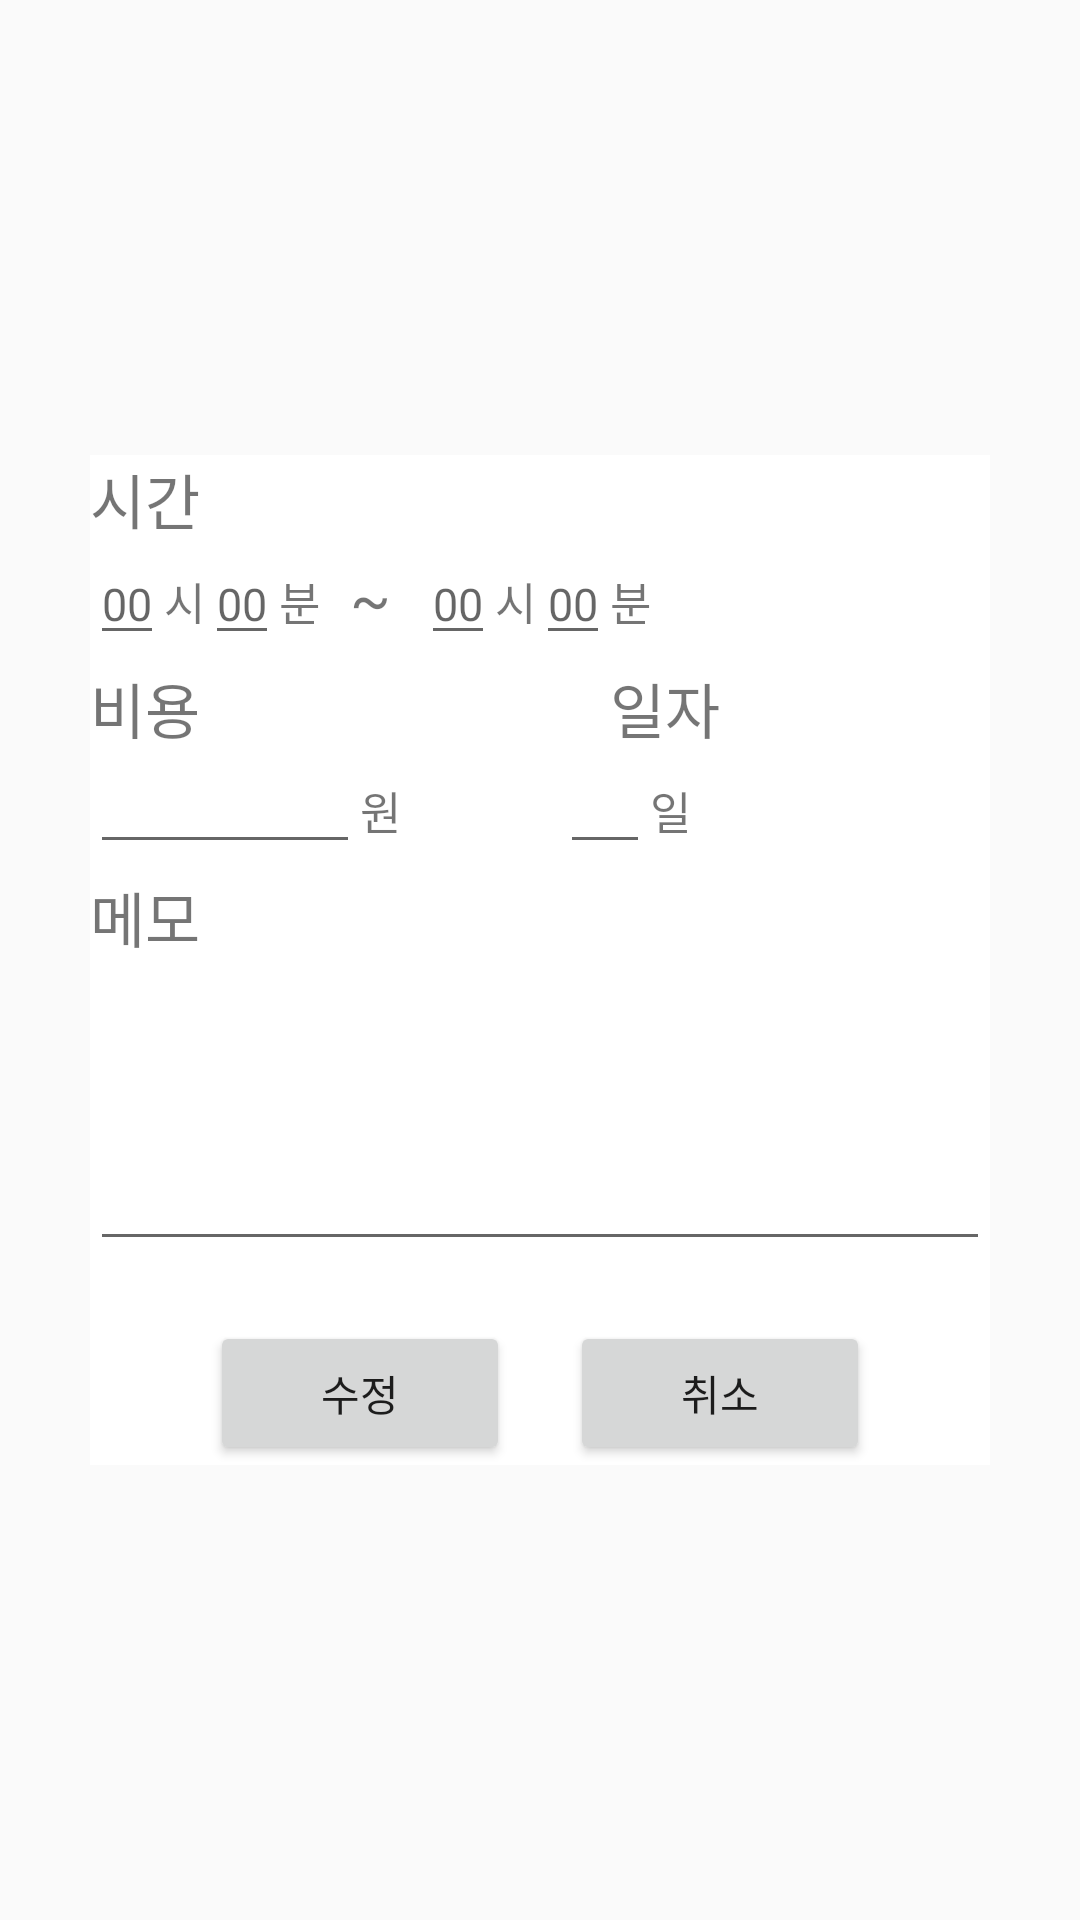

This screen was rendered from an Android layout file. Write that file and the resources it references.
<!-- AndroidManifest.xml: application theme AppTheme -->
<!-- res/layout/planner_edit_dialog.xml -->
<?xml version="1.0" encoding="utf-8"?>
<LinearLayout xmlns:android="http://schemas.android.com/apk/res/android"
    android:layout_width="fill_parent"
    android:layout_height="fill_parent"
    android:gravity="center"
    android:orientation="vertical" >

    <ScrollView
        android:layout_width="wrap_content"
        android:layout_height="wrap_content">

        <RelativeLayout
            android:layout_width="300dp"
            android:layout_height="300dp"
            android:background="@android:color/white"
            android:orientation="vertical"
            android:focusable="true"
            android:focusableInTouchMode="true">

            <TextView
                android:text="시간"
                android:layout_width="match_parent"
                android:layout_height="wrap_content"
                android:textSize="20sp"
                android:id="@+id/time" />

            <EditText
                android:id="@+id/inputhour_S"
                android:textColor="@android:color/black"
                android:textSize="15sp"
                android:inputType="numberDecimal"
                android:layout_below="@+id/time"
                android:layout_height="wrap_content"
                android:layout_width="wrap_content"
                android:hint="@string/hourandminute"/>

            <TextView
                android:text="시"
                android:layout_width="wrap_content"
                android:id="@+id/Hour_S"
                android:textSize="15sp"
                android:layout_alignBaseline="@+id/inputhour_S"
                android:layout_alignBottom="@+id/inputhour_S"
                android:layout_toRightOf="@+id/inputhour_S"
                android:layout_toEndOf="@+id/inputhour_S"
                android:layout_height="wrap_content"/>

            <EditText
                android:id="@+id/inputminute_S"
                android:textColor="@android:color/black"
                android:textSize="15sp"
                android:inputType="numberDecimal"
                android:layout_below="@+id/time"
                android:layout_toRightOf="@+id/Hour_S"
                android:layout_height="wrap_content"
                android:layout_width="wrap_content"
                android:hint="@string/hourandminute"/>

            <TextView
                android:text="분"
                android:layout_width="wrap_content"
                android:id="@+id/Minute_S"
                android:layout_height="wrap_content"
                android:textSize="15sp"
                android:layout_alignBaseline="@+id/inputminute_S"
                android:layout_alignBottom="@+id/inputminute_S"
                android:layout_toRightOf="@+id/inputminute_S"
                android:layout_toEndOf="@+id/inputminute_S" />

            <TextView
                android:text="~"
                android:layout_width="wrap_content"
                android:layout_height="wrap_content"
                android:layout_alignBaseline="@+id/Minute_S"
                android:layout_alignBottom="@+id/Minute_S"
                android:layout_toRightOf="@+id/Minute_S"
                android:layout_toEndOf="@+id/Minute_S"
                android:textSize="20sp"
                android:id="@+id/hrp2"
                android:layout_marginLeft="10dp"
                android:layout_marginRight="10dp" />

            <EditText
                android:id="@+id/inputhour_E"
                android:textColor="@android:color/black"
                android:textSize="15sp"
                android:inputType="numberDecimal"
                android:layout_alignBaseline="@+id/hrp2"
                android:layout_alignBottom="@+id/hrp2"
                android:layout_toRightOf="@+id/hrp2"
                android:layout_toEndOf="@+id/hrp2"
                android:layout_height="wrap_content"
                android:layout_width="wrap_content"
                android:hint="@string/hourandminute"/>

            <TextView
                android:text="시"
                android:layout_width="wrap_content"
                android:id="@+id/Hour_E"
                android:textSize="15sp"
                android:layout_alignBaseline="@+id/inputhour_E"
                android:layout_alignBottom="@+id/inputhour_E"
                android:layout_toRightOf="@+id/inputhour_E"
                android:layout_toEndOf="@+id/inputhour_E"
                android:layout_height="wrap_content" />

            <EditText
                android:id="@+id/inputminute_E"
                android:textColor="@android:color/black"
                android:textSize="15sp"
                android:inputType="numberDecimal"
                android:layout_below="@+id/time"
                android:layout_toRightOf="@+id/Hour_E"
                android:layout_height="wrap_content"
                android:layout_width="wrap_content"
                android:hint="@string/hourandminute"/>

            <TextView
                android:text="분"
                android:layout_width="wrap_content"
                android:id="@+id/Minute_E"
                android:layout_height="wrap_content"
                android:textSize="15sp"
                android:layout_alignBaseline="@+id/inputminute_E"
                android:layout_alignBottom="@+id/inputminute_E"
                android:layout_toRightOf="@+id/inputminute_E"
                android:layout_toEndOf="@+id/inputminute_E" />

            <TextView
                android:text="비용"
                android:layout_width="wrap_content"
                android:layout_height="wrap_content"
                android:textSize="20sp"
                android:layout_below="@+id/Minute_E"
                android:id="@+id/Cost_T"
                android:layout_marginTop="10dp" />

            <EditText
                android:id="@+id/Cost"
                android:textColor="@android:color/black"
                android:textSize="15sp"
                android:inputType="numberDecimal"
                android:layout_below="@+id/Cost_T"
                android:layout_height="wrap_content"
                android:gravity="right|center_vertical"
                android:layout_width="90dp" />

            <TextView
                android:text="원"
                android:layout_width="wrap_content"
                android:id="@+id/cost"
                android:textSize="15sp"
                android:layout_height="wrap_content"
                android:layout_alignBaseline="@+id/Cost"
                android:layout_alignBottom="@+id/Cost"
                android:layout_toRightOf="@+id/Cost"
                android:layout_toEndOf="@+id/Cost" />

            <TextView
                android:text="일자"
                android:layout_width="wrap_content"
                android:layout_height="wrap_content"
                android:textSize="20sp"
                android:layout_below="@+id/Minute_E"
                android:layout_toRightOf="@+id/inputminute_E"
                android:layout_toEndOf="@+id/inputminute_E"
                android:id="@+id/Day_T"
                android:layout_marginTop="10dp" />

            <EditText
            android:id="@+id/Day_E"
            android:textColor="@android:color/black"
            android:textSize="15sp"
            android:inputType="numberDecimal"
            android:layout_below="@+id/Cost_T"
            android:layout_height="wrap_content"
            android:gravity="right|center_vertical"
            android:layout_toRightOf="@+id/cost"
            android:layout_toEndOf="@+id/cost"
            android:layout_width="30dp"
            android:layout_marginLeft="53dp" />

            <TextView
                android:text="일"
                android:layout_width="wrap_content"
                android:id="@+id/t_day"
                android:textSize="15sp"
                android:layout_height="wrap_content"
                android:layout_alignBaseline="@+id/Day_E"
                android:layout_alignBottom="@+id/Day_E"
                android:layout_toRightOf="@+id/Day_E"
                android:layout_toEndOf="@+id/Day_E" />

            <TextView
                android:text="메모"
                android:layout_width="match_parent"
                android:layout_height="wrap_content"
                android:textSize="20sp"
                android:layout_below="@+id/cost"
                android:id="@+id/Memo_T"
                android:layout_marginTop="10dp" />

            <EditText
                android:id="@+id/Memo"
                android:textColor="@android:color/black"
                android:textSize="15sp"
                android:scrollHorizontally="false"
                android:layout_below="@+id/Memo_T"
                android:layout_height="100dp"
                android:layout_width="match_parent"
                android:gravity="top|center_vertical" />

            <LinearLayout
                android:layout_width="fill_parent"
                android:layout_height="wrap_content"
                android:layout_marginTop="20dip"
                android:layout_below="@+id/Memo"
                android:orientation="horizontal"
                android:gravity="center">

                <Button
                    android:id="@+id/planner_edit_btn"
                    android:layout_height="wrap_content"
                    android:text="수정"
                    android:layout_width="100dp"
                    android:layout_marginRight="20dp" />
                <Button
                    android:id="@+id/planner_cancel_btn"
                    android:layout_height="wrap_content"
                    android:text="취소"
                    android:layout_width="100dp" />
            </LinearLayout>

        </RelativeLayout>

    </ScrollView>
</LinearLayout>
<!-- resources referenced by this layout -->
<resources>
  <string name="hourandminute">00</string>
  <style name="AppTheme" parent="Theme.AppCompat.Light.DarkActionBar">
          
          <item name="colorPrimary">@color/colorPrimary</item>
          <item name="colorPrimaryDark">@color/colorPrimaryDark</item>
          <item name="colorAccent">@color/colorAccent</item>
      </style>
  <!-- not gathered from this repository: default colours our renderer supplied (Android Studio template values) -->
  <color name="colorPrimary">#FF6200EE</color>
  <color name="colorPrimaryDark">#FF3700B3</color>
  <color name="colorAccent">#FF03DAC5</color>
</resources>
